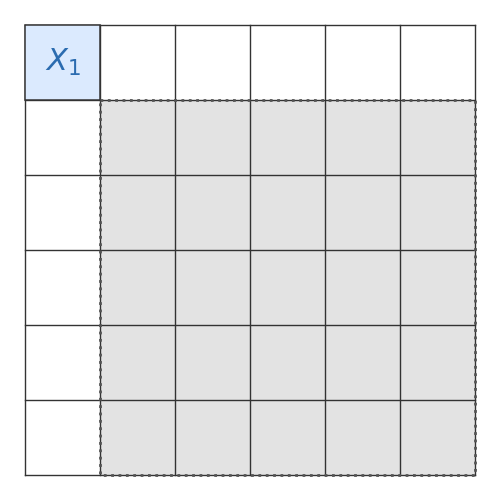
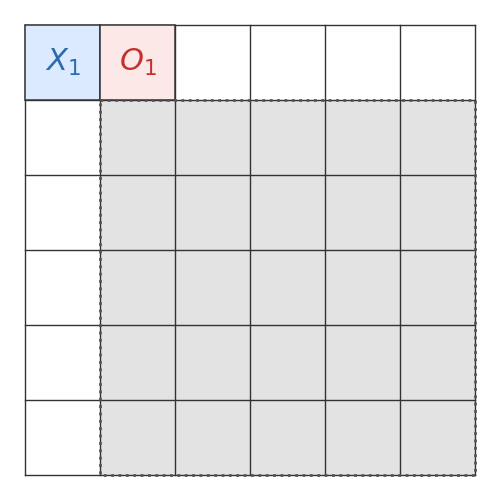
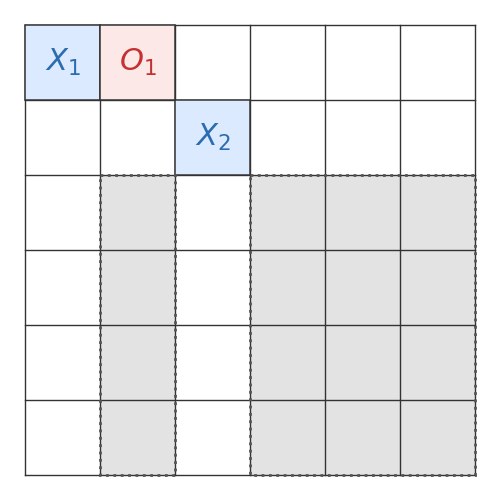
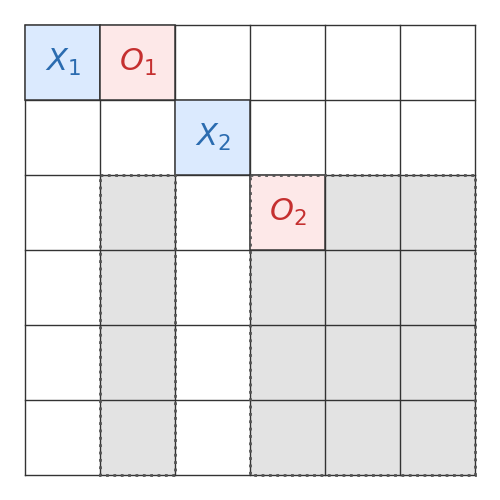
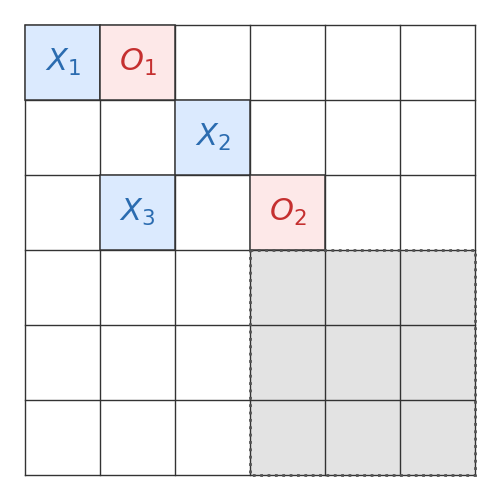
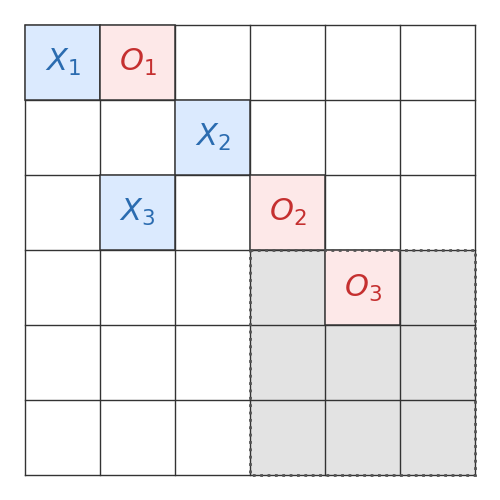
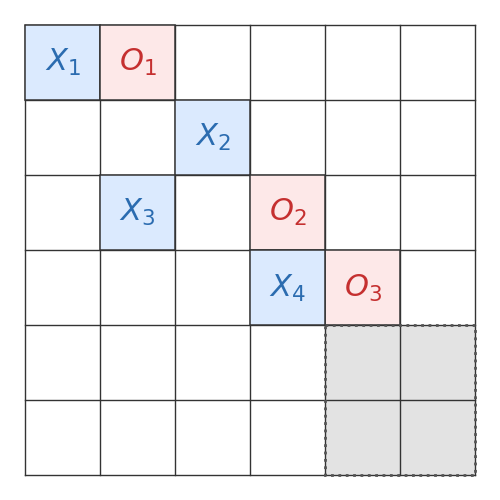
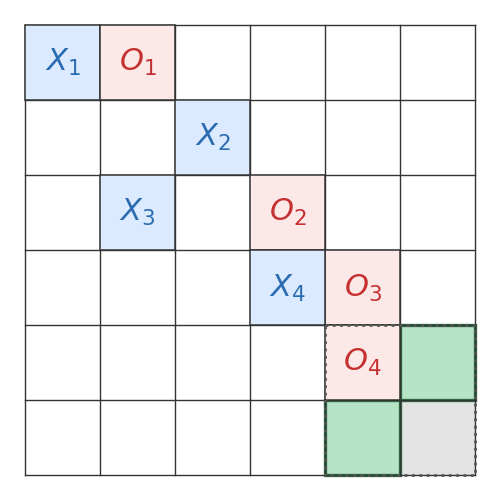
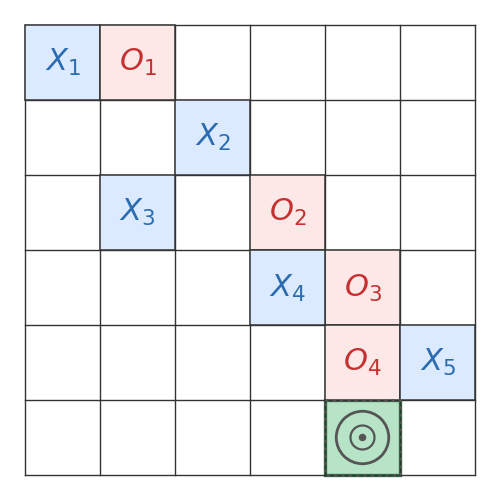
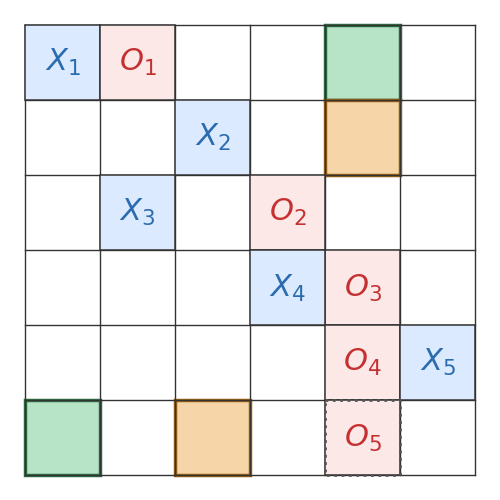
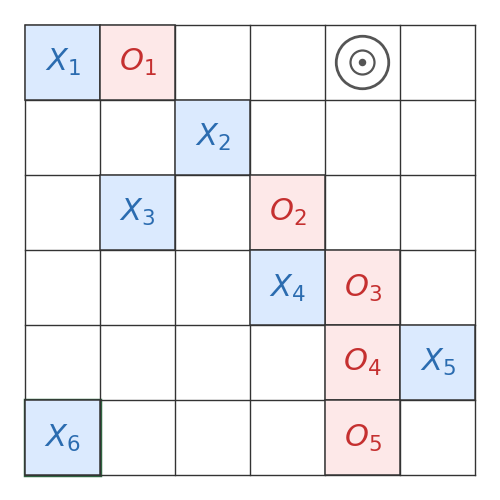
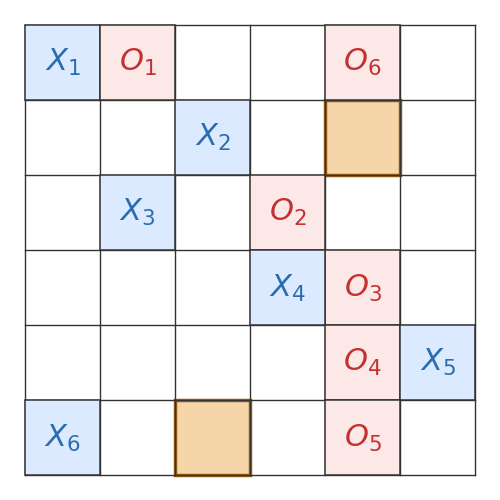
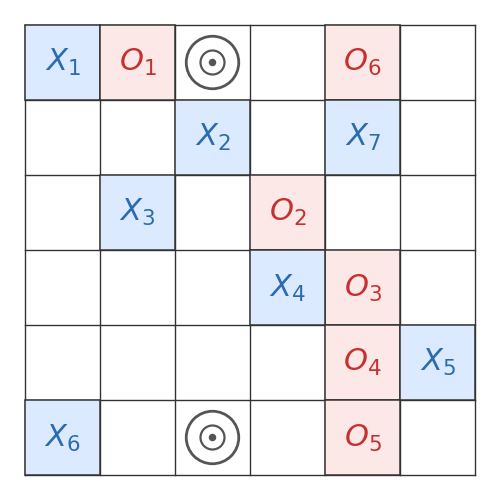
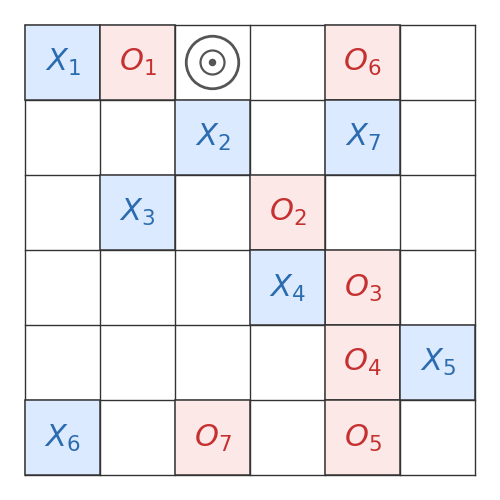
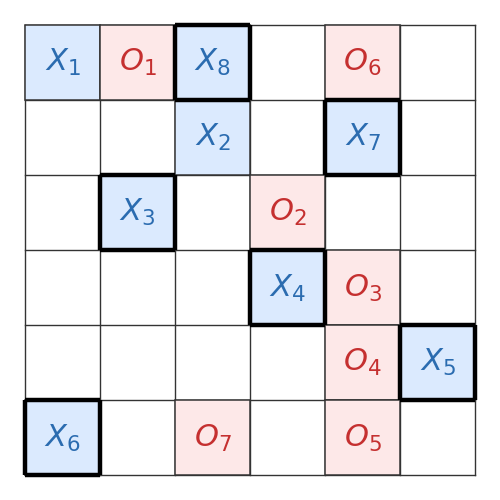

The script that saved these images, in order:
from __future__ import annotations

import os
from itertools import permutations

import matplotlib
matplotlib.use("Agg")

import matplotlib.pyplot as plt
import matplotlib.patches as mpatches


# =====================================================================
# Configuration
# =====================================================================

OUTDIR = "playthrough_6x6"
N = 6

X_COLOR = "#2b6cb0"
O_COLOR = "#c53030"
GRID_COLOR = "#333333"

LIGHT_GRAY = "#d9d9d9"

ADMISSIBLE_COLOR = "#b7e4c7"
LIVE1_COLOR = "#b7e4c7"
LIVE1_EDGE = "#2f6f44"

LIVE2_COLOR = "#f6d6a8"
LIVE2_EDGE = "#9a5f13"

FORCED_COLOR = "#555555"


# =====================================================================
# Game utilities
# =====================================================================

def cells_for_player(moves, player):
    return {
        (r, c)
        for who, r, c in moves
        if who == player
    }


def has_transversal(moves, player, n):
    cells = cells_for_player(moves, player)

    for cols in permutations(range(1, n + 1)):
        if all(
            (r, cols[r - 1]) in cells
            for r in range(1, n + 1)
        ):
            return True

    return False


def winning_transversal(moves, player, n):
    cells = cells_for_player(moves, player)

    for cols in permutations(range(1, n + 1)):
        transversal = [
            (r, cols[r - 1])
            for r in range(1, n + 1)
        ]

        if all(cell in cells for cell in transversal):
            return transversal

    return None


def outcome(moves, n):
    x_wins = has_transversal(moves, "X", n)
    o_wins = has_transversal(moves, "O", n)

    if x_wins and o_wins:
        raise ValueError(
            "Invalid position: both players have transversals."
        )

    if x_wins:
        return "X"

    if o_wins:
        return "O"

    if len(moves) == n * n:
        return "draw"

    return "ongoing"


def validate_history(moves, n):
    occupied = set()

    for ply, (player, row, column) in enumerate(
        moves,
        start=1,
    ):
        expected_player = (
            "X" if ply % 2 == 1 else "O"
        )

        if player != expected_player:
            raise ValueError(
                f"Ply {ply}: expected {expected_player}, "
                f"got {player}."
            )

        if not (
            1 <= row <= n
            and 1 <= column <= n
        ):
            raise ValueError(
                f"Ply {ply}: ({row}, {column}) "
                "is outside the board."
            )

        if (row, column) in occupied:
            raise ValueError(
                f"Ply {ply}: ({row}, {column}) "
                "was already occupied."
            )

        occupied.add((row, column))

        if ply < len(moves):
            result = outcome(moves[:ply], n)

            if result != "ongoing":
                raise ValueError(
                    f"Game ended at ply {ply} "
                    f"with outcome {result}."
                )

    if outcome(moves, n) != "X":
        raise ValueError(
            "The prescribed playthrough does not end with X winning."
        )


# =====================================================================
# Open block H
# =====================================================================

def get_H(ply):
    """
    Return the actual open block H after the given ply.

    H = U_R x U_C, where U_R and U_C are the rows and columns
    not yet used by X.
    """

    x_cells = {
        (row, column)
        for player, row, column in FULL_GAME[:ply]
        if player == "X"
    }

    used_rows = {
        row
        for row, _ in x_cells
    }

    used_cols = {
        column
        for _, column in x_cells
    }

    open_rows = set(range(1, N + 1)) - used_rows
    open_cols = set(range(1, N + 1)) - used_cols

    return open_rows, open_cols


# =====================================================================
# Special annotations
# =====================================================================

def annotations_for_ply(ply):
    """
    Return cells that should be specially highlighted.

    Threats are represented only by target marks.

    This playthrough follows Plan (i):
        X_6 = (b, sigma(r)) = (6,1)
        O_6 = (r,d)         = (1,5)
        X_7 = (s,d)         = (2,5)
        double threat:
            (b,sigma(s))    = (6,3)
            (r,sigma(s))    = (1,3)
    """

    # -------------------------------------------------------------
    # O_4 enters H.
    #
    # H = {5,6} x {5,6}.
    #
    # The two admissible cells are (5,6) and (6,5).
    # -------------------------------------------------------------

    if ply == 8:
        return {
            "admissible": {
                (5, 6),
                (6, 5),
            },
            "live_1": set(),
            "live_2": set(),
            "forced": set(),
        }

    # -------------------------------------------------------------
    # X_5 chooses (5,6).
    #
    # Highlight the remaining admissible square.
    # -------------------------------------------------------------

    if ply == 9:
        return {
            "admissible": {
                (6, 5),
            },
            "live_1": set(),
            "live_2": set(),
            "forced": {(6, 5)},
        }

    # -------------------------------------------------------------
    # O_5 blocks (6,5).
    #
    # The two live rows are:
    #
    #   r = 1:
    #       (1,5) and (6,1)
    #
    #   s = 2:
    #       (2,5) and (6,3)
    #
    # We use Plan (i).
    # -------------------------------------------------------------

    if ply == 10:
        return {
            "admissible": set(),
            "live_1": {
                (1, 5),
                (6, 1),
            },
            "live_2": {
                (2, 5),
                (6, 3),
            },
            "forced": set(),
        }

    # -------------------------------------------------------------
    # X_6 plays (6,1) = (b, sigma(r)).
    #
    # This creates the unique threat (1,5) = (r,d).
    # -------------------------------------------------------------

    if ply == 11:
        return {
            "admissible": set(),
            "live_1": {
                (6, 1),
            },
            "live_2": set(),
            "forced": {(1, 5)},
        }

    # -------------------------------------------------------------
    # O_6 blocks (1,5).
    #
    # The second live row remains:
    #
    #     (2,5) and (6,3)
    # -------------------------------------------------------------

    if ply == 12:
        return {
            "admissible": set(),
            "live_1": set(),
            "live_2": {
                (2, 5),
                (6, 3),
            },
            "forced": set(),
        }

    # -------------------------------------------------------------
    # X_7 plays (2,5) = (s,d).
    #
    # This creates the double threat:
    #
    #     (6,3) = (b, sigma(s))
    #     (1,3) = (r, sigma(s))
    # -------------------------------------------------------------

    if ply == 13:
        return {
            "admissible": set(),
            "live_1": set(),
            "live_2": set(),
            "forced": {
                (6, 3),
                (1, 3),
            },
        }

    # -------------------------------------------------------------
    # O_7 blocks (6,3).
    #
    # The remaining threat is (1,3).
    # -------------------------------------------------------------

    if ply == 14:
        return {
            "admissible": set(),
            "live_1": set(),
            "live_2": set(),
            "forced": {(1, 3)},
        }

    # -------------------------------------------------------------
    # X_8 plays (1,3) and wins.
    # -------------------------------------------------------------

    if ply == 15:
        return {
            "admissible": set(),
            "live_1": set(),
            "live_2": set(),
            "forced": set(),
        }

    # -------------------------------------------------------------
    # Default.
    # -------------------------------------------------------------

    return {
        "admissible": set(),
        "live_1": set(),
        "live_2": set(),
        "forced": set(),
    }


# =====================================================================
# Drawing helpers
# =====================================================================

def draw_H(ax, open_rows, open_cols):
    """
    Shade the cells of H and draw a dotted outer boundary
    around each connected rectangular component of H.
    """

    if not open_rows or not open_cols:
        return

    # -------------------------------------------------------------
    # Shade each actual cell of H.
    # -------------------------------------------------------------

    for row in open_rows:
        for col in open_cols:
            ax.add_patch(
                mpatches.Rectangle(
                    (col - 1, row - 1),
                    1,
                    1,
                    facecolor=LIGHT_GRAY,
                    edgecolor="none",
                    alpha=0.72,
                    zorder=0,
                )
            )

    # -------------------------------------------------------------
    # Find consecutive runs of rows and columns.
    # -------------------------------------------------------------

    def consecutive_runs(values):
        values = sorted(values)

        if not values:
            return []

        runs = []

        start = values[0]
        previous = values[0]

        for value in values[1:]:
            if value == previous + 1:
                previous = value
            else:
                runs.append((start, previous))
                start = value
                previous = value

        runs.append((start, previous))

        return runs

    row_runs = consecutive_runs(open_rows)
    col_runs = consecutive_runs(open_cols)

    # -------------------------------------------------------------
    # Draw dotted boundary around every component.
    # -------------------------------------------------------------

    for r_min, r_max in row_runs:
        for c_min, c_max in col_runs:

            width = c_max - c_min + 1
            height = r_max - r_min + 1

            ax.add_patch(
                mpatches.Rectangle(
                    (c_min - 1, r_min - 1),
                    width,
                    height,
                    facecolor="none",
                    edgecolor="#555555",
                    linewidth=2.0,
                    linestyle=":",
                    zorder=5,
                )
            )


def highlight_cell(
    ax,
    row,
    col,
    facecolor,
    edgecolor,
    linewidth=2.4,
):
    ax.add_patch(
        mpatches.Rectangle(
            (col - 1, row - 1),
            1,
            1,
            facecolor=facecolor,
            edgecolor=edgecolor,
            linewidth=linewidth,
            zorder=1.5,
        )
    )


def draw_target(ax, row, col):
    """
    Mark an empty special cell with a target.
    """

    x = col - 0.5
    y = row - 0.5

    ax.add_patch(
        mpatches.Circle(
            (x, y),
            radius=0.35,
            facecolor="none",
            edgecolor=FORCED_COLOR,
            linewidth=2.0,
            zorder=7,
        )
    )

    ax.add_patch(
        mpatches.Circle(
            (x, y),
            radius=0.16,
            facecolor="none",
            edgecolor=FORCED_COLOR,
            linewidth=1.6,
            zorder=7,
        )
    )

    ax.add_patch(
        mpatches.Circle(
            (x, y),
            radius=0.05,
            facecolor=FORCED_COLOR,
            edgecolor="none",
            zorder=8,
        )
    )


def draw_transversal(ax, transversal):
    """
    Put the black boundary highlight around every cell
    in the winning transversal.
    """

    for row, column in transversal:

        x0 = column - 1
        x1 = column

        y0 = row - 1
        y1 = row

        ax.plot(
            [x0, x1],
            [y0, y0],
            color="black",
            linewidth=3.2,
            solid_capstyle="butt",
            zorder=9,
            clip_on=False,
        )

        ax.plot(
            [x0, x1],
            [y1, y1],
            color="black",
            linewidth=3.2,
            solid_capstyle="butt",
            zorder=9,
            clip_on=False,
        )

        ax.plot(
            [x0, x0],
            [y0, y1],
            color="black",
            linewidth=3.2,
            solid_capstyle="butt",
            zorder=9,
            clip_on=False,
        )

        ax.plot(
            [x1, x1],
            [y0, y1],
            color="black",
            linewidth=3.2,
            solid_capstyle="butt",
            zorder=9,
            clip_on=False,
        )


# =====================================================================
# Draw one frame
# =====================================================================

def draw_board(moves, ply, path):

    fig, ax = plt.subplots(
        figsize=(5.0, 5.0),
    )

    ax.set_xlim(
        -0.20,
        N + 0.20,
    )

    ax.set_ylim(
        N + 0.20,
        -0.20,
    )

    ax.set_aspect("equal")

    # -------------------------------------------------------------
    # H
    # -------------------------------------------------------------

    open_rows, open_cols = get_H(ply)

    draw_H(
        ax,
        open_rows,
        open_cols,
    )

    # -------------------------------------------------------------
    # Special cells
    # -------------------------------------------------------------

    annotations = annotations_for_ply(ply)

    for row, col in annotations["admissible"]:
        highlight_cell(
            ax,
            row,
            col,
            ADMISSIBLE_COLOR,
            LIVE1_EDGE,
            linewidth=2.4,
        )

    for row, col in annotations["live_1"]:
        highlight_cell(
            ax,
            row,
            col,
            LIVE1_COLOR,
            LIVE1_EDGE,
            linewidth=2.5,
        )

    for row, col in annotations["live_2"]:
        highlight_cell(
            ax,
            row,
            col,
            LIVE2_COLOR,
            LIVE2_EDGE,
            linewidth=2.5,
        )

    # -------------------------------------------------------------
    # Grid
    # -------------------------------------------------------------

    for i in range(N + 1):

        ax.plot(
            [0, N],
            [i, i],
            color=GRID_COLOR,
            linewidth=1.0,
            zorder=3,
        )

        ax.plot(
            [i, i],
            [0, N],
            color=GRID_COLOR,
            linewidth=1.0,
            zorder=3,
        )

    # -------------------------------------------------------------
    # Stones
    # -------------------------------------------------------------

    move_numbers = {
        "X": 0,
        "O": 0,
    }

    occupied = set()

    for player, row, column in moves:

        move_numbers[player] += 1
        occupied.add((row, column))

        r0 = row - 1
        c0 = column - 1

        if player == "X":
            color = X_COLOR
            face = "#dbeafe"
        else:
            color = O_COLOR
            face = "#fde8e8"

        ax.add_patch(
            mpatches.Rectangle(
                (c0, r0),
                1,
                1,
                facecolor=face,
                edgecolor=GRID_COLOR,
                linewidth=1.1,
                zorder=4,
            )
        )

        ax.text(
            c0 + 0.5,
            r0 + 0.5,
            rf"${player}_{{{move_numbers[player]}}}$",
            ha="center",
            va="center",
            fontsize=22,
            color=color,
            fontweight="bold",
            zorder=6,
        )

    # -------------------------------------------------------------
    # Target marks for forced cells
    # -------------------------------------------------------------

    for row, col in annotations["forced"]:

        if (row, col) not in occupied:
            draw_target(
                ax,
                row,
                col,
            )

    # -------------------------------------------------------------
    # Final winning transversal
    # -------------------------------------------------------------

    if ply == len(FULL_GAME):

        transversal = winning_transversal(
            moves,
            "X",
            N,
        )

        if transversal is None:
            raise ValueError(
                "Final position has no X transversal."
            )

        draw_transversal(
            ax,
            transversal,
        )

    # -------------------------------------------------------------
    # Clean axes
    # -------------------------------------------------------------

    ax.set_xticks([])
    ax.set_yticks([])

    for spine in ax.spines.values():
        spine.set_visible(False)

    fig.subplots_adjust(
        left=0.02,
        right=0.98,
        top=0.98,
        bottom=0.02,
    )

    fig.savefig(
        path,
        dpi=450,
        bbox_inches="tight",
        pad_inches=0.02,
    )

    plt.close(fig)


# =====================================================================
# 6x6 playthrough
# =====================================================================

FULL_GAME = [

    # -------------------------------------------------------------
    # Phase 1
    #
    # X stones:
    #
    #   X_1 = (1,1)
    #   X_2 = (2,3)
    #   X_3 = (3,2)
    #   X_4 = (4,4)
    #
    # The first four rows and columns are exhausted, so
    # H becomes the contiguous 2x2 block {5,6} x {5,6}.
    # -------------------------------------------------------------

    ("X", 1, 1),       # X_1
    ("O", 1, 2),       # O_1

    ("X", 2, 3),       # X_2
    ("O", 3, 4),       # O_2

    ("X", 3, 2),       # X_3
    ("O", 4, 5),       # O_3

    ("X", 4, 4),       # X_4
    ("O", 5, 5),       # O_4: enters H

    # -------------------------------------------------------------
    # Tie-break
    # -------------------------------------------------------------

    ("X", 5, 6),       # X_5

    ("O", 6, 5),       # O_5

    # -------------------------------------------------------------
    # Phase 2 -- Plan (i)
    #
    # Here F meets column d=5, so the strategy uses Plan (i).
    #
    # r = 1, s = 2
    #
    # X_6 = (b, sigma(r)) = (6,1)
    # O_6 = (r,d)         = (1,5)
    # X_7 = (s,d)         = (2,5)
    #
    # X_7 creates the double threat:
    #   (b,sigma(s)) = (6,3)
    #   (r,sigma(s)) = (1,3)
    # -------------------------------------------------------------

    ("X", 6, 1),       # X_6
    ("O", 1, 5),       # O_6: forced block

    ("X", 2, 5),       # X_7
    ("O", 6, 3),       # O_7: blocks one of the double threats

    ("X", 1, 3),       # X_8: wins
]


# =====================================================================
# Main
# =====================================================================

def main():

    os.makedirs(
        OUTDIR,
        exist_ok=True,
    )

    validate_history(
        FULL_GAME,
        N,
    )

    print(
        "Validated: X wins on ply "
        f"{len(FULL_GAME)}."
    )

    print(
        "Winning transversal:",
        winning_transversal(
            FULL_GAME,
            "X",
            N,
        ),
    )

    for ply in range(
        1,
        len(FULL_GAME) + 1,
    ):

        path = os.path.join(
            OUTDIR,
            f"move_{ply:02d}.png",
        )

        draw_board(
            FULL_GAME[:ply],
            ply,
            path,
        )

        player, row, col = FULL_GAME[ply - 1]

        print(
            f"Wrote {path}: "
            f"{player} at ({row},{col})"
        )

    print()
    print(
        f"Done. Images written to {OUTDIR}/"
    )


if __name__ == "__main__":
    main()
